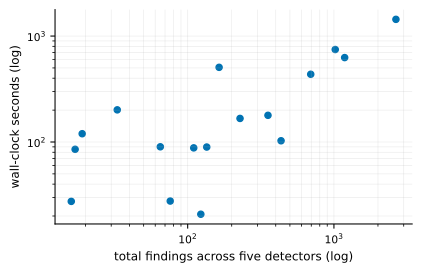

Data behind this chart, as committed beside it:
repository, total_findings, elapsed_s
fruitcake/laravel-debugbar, 16, 27.5
react/create-react-app, 17, 85.3
realm/SwiftLint, 19, 119.7
JetBrains/compose-multiplatform, 33, 201.1
starship/starship, 65, 90.1
coder/code-server, 76, 27.7
TheAlgorithms/Python, 110, 88.0
allinurl/goaccess, 123, 20.8
mpv-player/mpv, 135, 89.6
withastro/astro, 164, 506.8
usememos/memos, 228, 166.9
redis/redis, 354, 178.6
permissionlesstech/bitchat, 435, 102.7
conductor-oss/conductor, 694, 435.9
multica-ai/multica, 1021, 746.5
gatsbyjs/gatsby, 1184, 626.4
openwrt/openwrt, 2654, 1438
